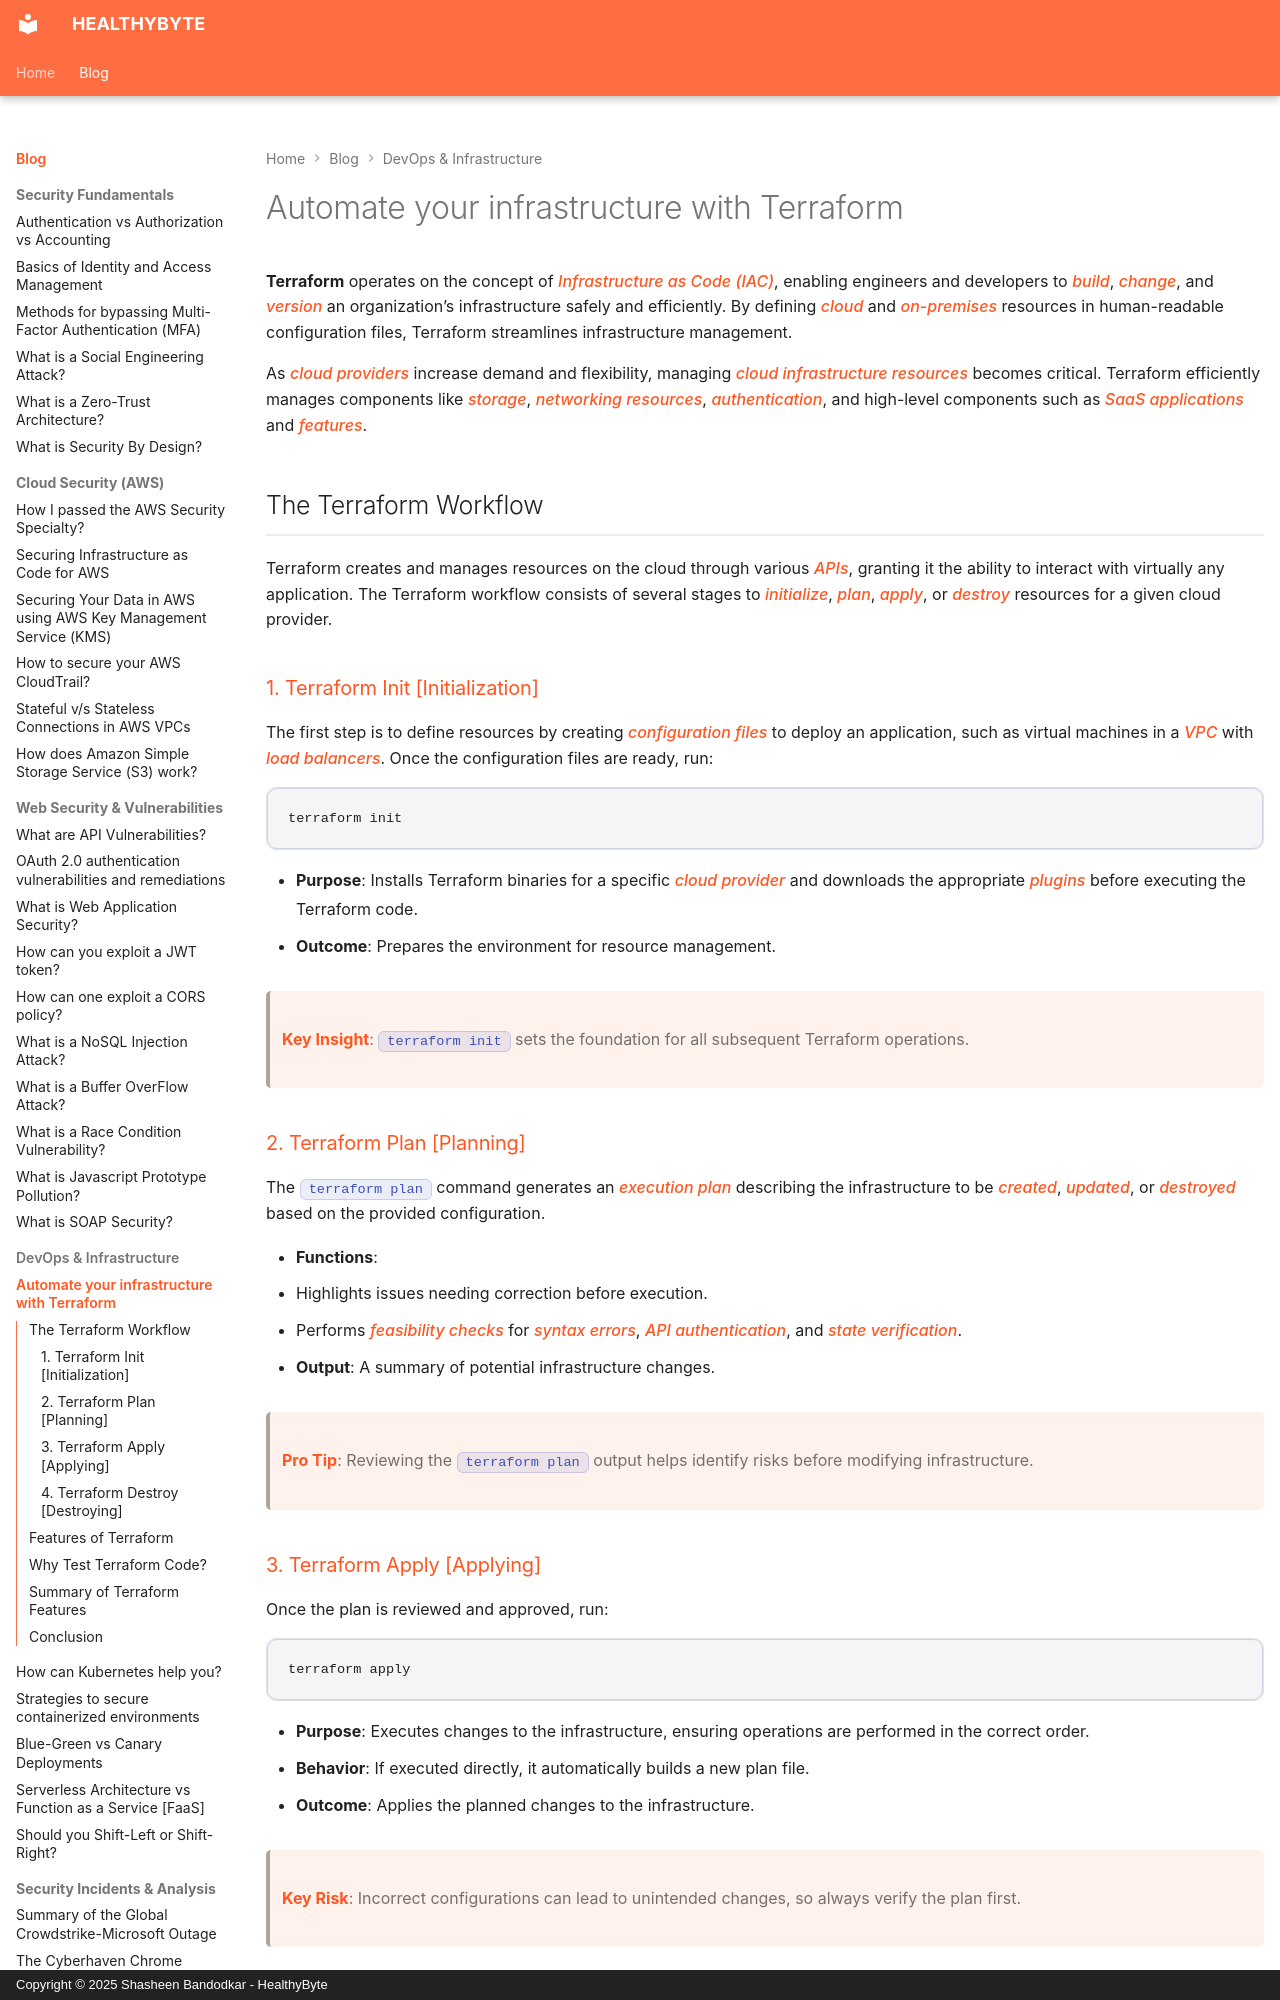

repository: Shasheen8/h.byte · page: blog/automate-your-infrastructure-with-terraform/index.html · generator: mkdocs · copyright: Copyright © 2025 Shasheen Bandodkar - HealthyByte

---
title: Automate your infrastructure with Terraform
date: Wed, 23 Feb 2022 16:35:00 +0000
---

**Terraform** operates on the concept of *Infrastructure as Code (IAC)*, enabling engineers and developers to *build*, *change*, and *version* an organization’s infrastructure safely and efficiently. By defining *cloud* and *on-premises* resources in human-readable configuration files, Terraform streamlines infrastructure management.

As *cloud providers* increase demand and flexibility, managing *cloud infrastructure resources* becomes critical. Terraform efficiently manages components like *storage*, *networking resources*, *authentication*, and high-level components such as *SaaS applications* and *features*.

## The Terraform Workflow

Terraform creates and manages resources on the cloud through various *APIs*, granting it the ability to interact with virtually any application. The Terraform workflow consists of several stages to *initialize*, *plan*, *apply*, or *destroy* resources for a given cloud provider.

### 1. Terraform Init [Initialization]

The first step is to define resources by creating *configuration files* to deploy an application, such as virtual machines in a *VPC* with *load balancers*. Once the configuration files are ready, run:

```
terraform init
```

- **Purpose**: Installs Terraform binaries for a specific *cloud provider* and downloads the appropriate *plugins* before executing the Terraform code.
- **Outcome**: Prepares the environment for resource management.

> **Key Insight**: `terraform init` sets the foundation for all subsequent Terraform operations.

### 2. Terraform Plan [Planning]

The `terraform plan` command generates an *execution plan* describing the infrastructure to be *created*, *updated*, or *destroyed* based on the provided configuration.

- **Functions**:
 - Highlights issues needing correction before execution.
 - Performs *feasibility checks* for *syntax errors*, *API authentication*, and *state verification*.
- **Output**: A summary of potential infrastructure changes.

> **Pro Tip**: Reviewing the `terraform plan` output helps identify risks before modifying infrastructure.

### 3. Terraform Apply [Applying]

Once the plan is reviewed and approved, run:

```
terraform apply
```

- **Purpose**: Executes changes to the infrastructure, ensuring operations are performed in the correct order.
- **Behavior**: If executed directly, it automatically builds a new plan file.
- **Outcome**: Applies the planned changes to the infrastructure.

> **Key Risk**: Incorrect configurations can lead to unintended changes, so always verify the plan first.
